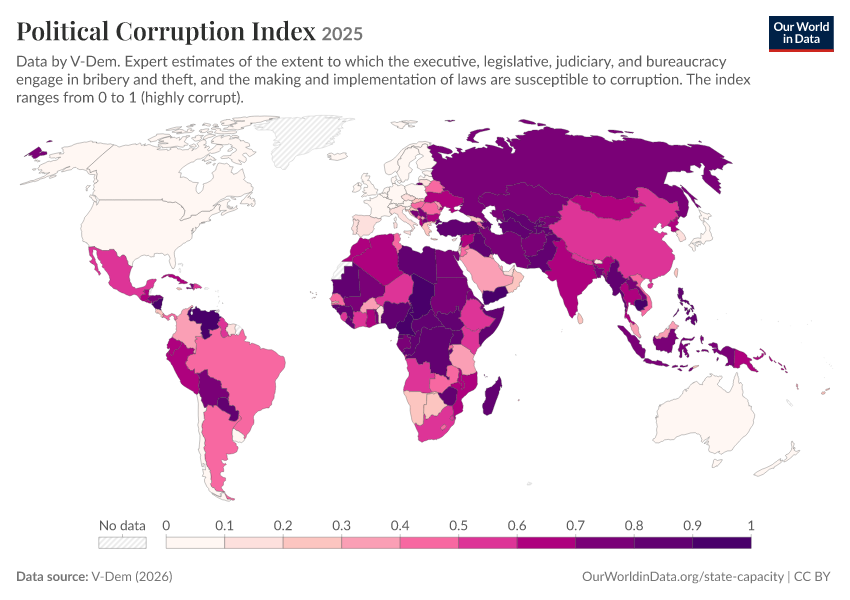

Values plotted in this chart, from the file beside it:
Entity, Code, Year, Political Corruption Index, World region according to OWID
Afghanistan, AFG, 2025, 0.769, Asia
Albania, ALB, 2025, 0.624, Europe
Algeria, DZA, 2025, 0.662, Africa
Angola, AGO, 2025, 0.57, Africa
Argentina, ARG, 2025, 0.415, South America
Armenia, ARM, 2025, 0.472, Asia
Australia, AUS, 2025, 0.029, Oceania
Austria, AUT, 2025, 0.095, Europe
Azerbaijan, AZE, 2025, 0.89, Asia
Bahrain, BHR, 2025, 0.477, Asia
Bangladesh, BGD, 2025, 0.78, Asia
Barbados, BRB, 2025, 0.073, North America
Belarus, BLR, 2025, 0.41, Europe
Belgium, BEL, 2025, 0.031, Europe
Benin, BEN, 2025, 0.191, Africa
Bhutan, BTN, 2025, 0.148, Asia
Bolivia, BOL, 2025, 0.763, South America
Bosnia and Herzegovina, BIH, 2025, 0.726, Europe
Botswana, BWA, 2025, 0.204, Africa
Brazil, BRA, 2025, 0.423, South America
Bulgaria, BGR, 2025, 0.643, Europe
Burkina Faso, BFA, 2025, 0.373, Africa
Burundi, BDI, 2025, 0.845, Africa
Cambodia, KHM, 2025, 0.904, Asia
Cameroon, CMR, 2025, 0.939, Africa
Canada, CAN, 2025, 0.026, North America
Cape Verde, CPV, 2025, 0.288, Africa
Central African Republic, CAF, 2025, 0.854, Africa
Chad, TCD, 2025, 0.952, Africa
Chile, CHL, 2025, 0.075, South America
China, CHN, 2025, 0.554, Asia
Colombia, COL, 2025, 0.388, South America
Comoros, COM, 2025, 0.774, Africa
Congo, COG, 2025, 0.841, Africa
Costa Rica, CRI, 2025, 0.206, North America
Cote d'Ivoire, CIV, 2025, 0.598, Africa
Croatia, HRV, 2025, 0.254, Europe
Cuba, CUB, 2025, 0.641, North America
Cyprus, CYP, 2025, 0.166, Europe
Czechia, CZE, 2025, 0.171, Europe
Democratic Republic of Congo, COD, 2025, 0.886, Africa
Denmark, DNK, 2025, 0.004, Europe
Djibouti, DJI, 2025, 0.706, Africa
Dominican Republic, DOM, 2025, 0.588, North America
East Timor, TLS, 2025, 0.25, Asia
Ecuador, ECU, 2025, 0.652, South America
Egypt, EGY, 2025, 0.729, Africa
El Salvador, SLV, 2025, 0.682, North America
Equatorial Guinea, GNQ, 2025, 0.858, Africa
Eritrea, ERI, 2025, 0.752, Africa
Estonia, EST, 2025, 0.025, Europe
Eswatini, SWZ, 2025, 0.554, Africa
Ethiopia, ETH, 2025, 0.529, Africa
Fiji, FJI, 2025, 0.289, Oceania
Finland, FIN, 2025, 0.031, Europe
France, FRA, 2025, 0.056, Europe
Gabon, GAB, 2025, 0.72, Africa
Gambia, GMB, 2025, 0.271, Africa
Georgia, GEO, 2025, 0.289, Asia
Germany, DEU, 2025, 0.024, Europe
... 114 more rows
